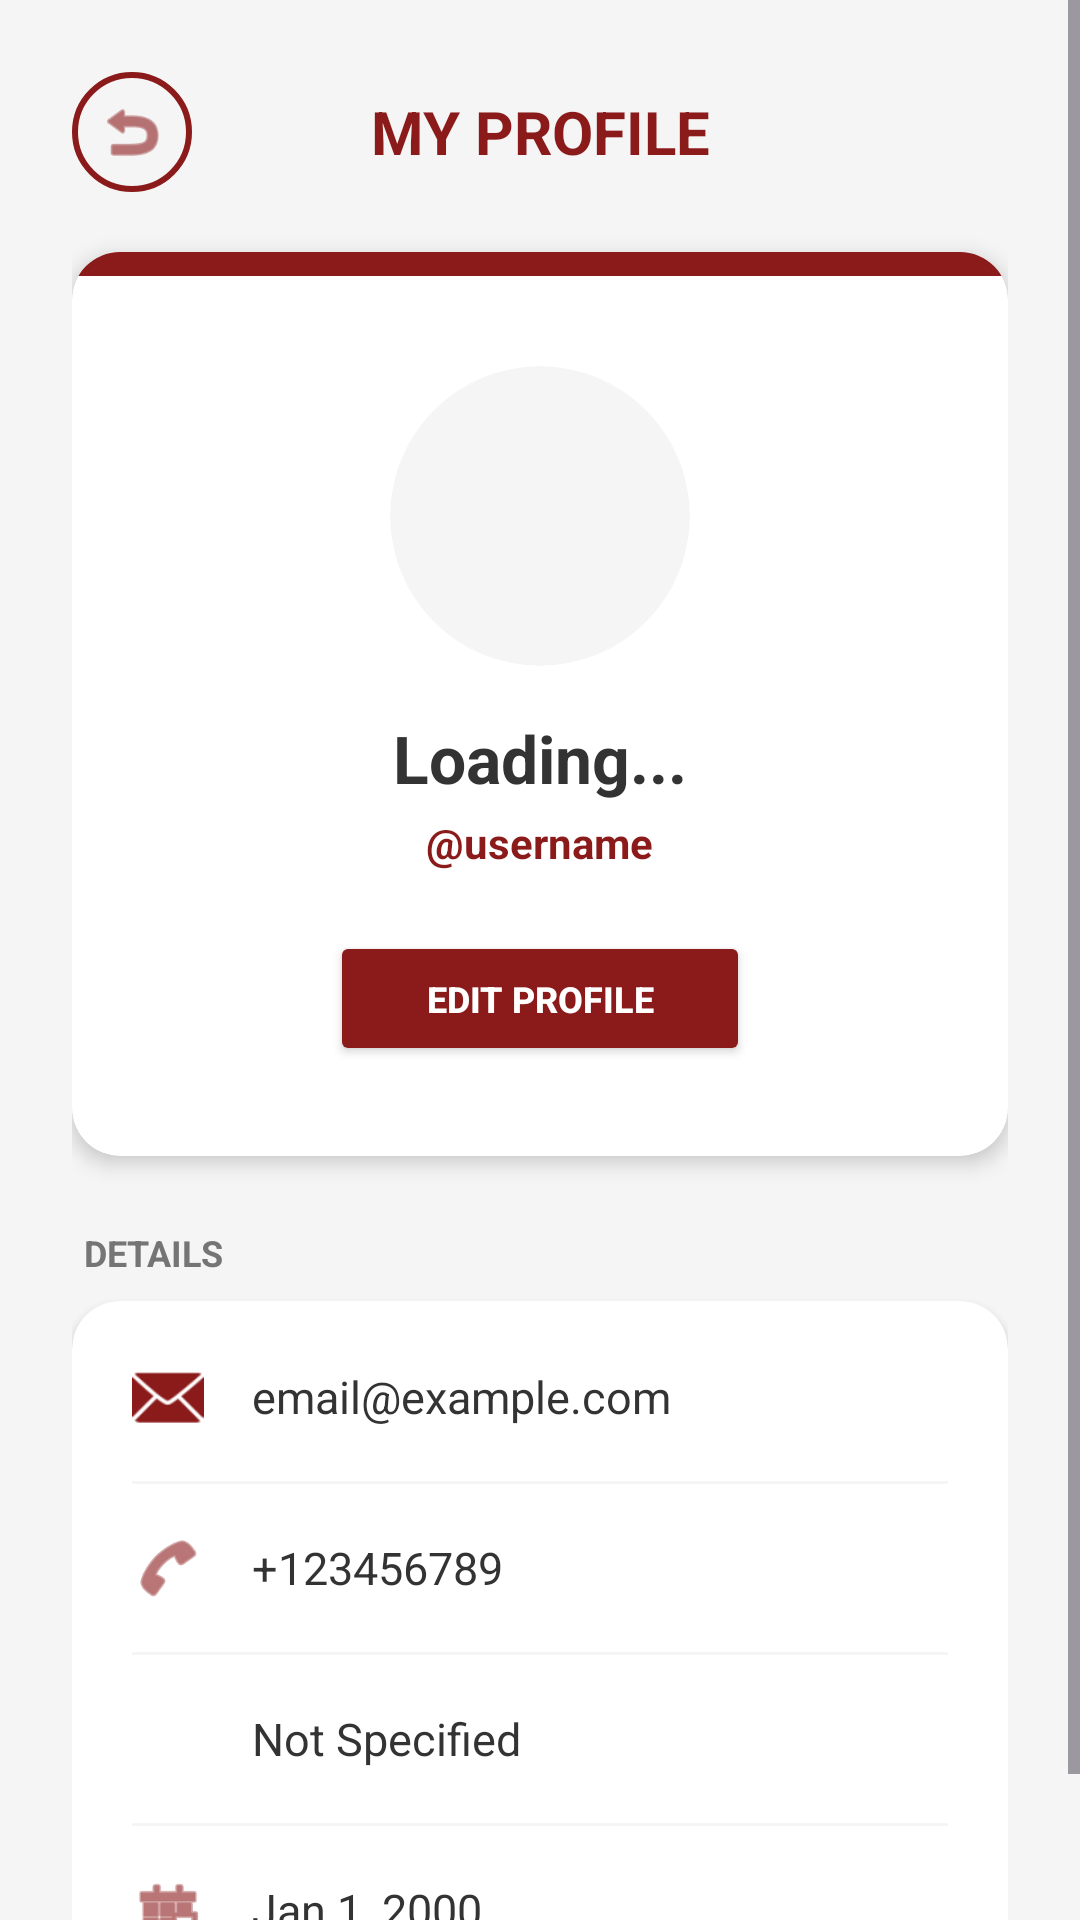

Android layout source for this screen:
<!-- AndroidManifest.xml: application theme Theme.ScheduleConnect -->
<!-- res/layout/fragment_view_profile.xml -->
<?xml version="1.0" encoding="utf-8"?>
<ScrollView xmlns:android="http://schemas.android.com/apk/res/android"
    xmlns:app="http://schemas.android.com/apk/res-auto"
    android:layout_width="match_parent"
    android:layout_height="match_parent"
    android:background="@color/app_background"
    android:fillViewport="true">

    <LinearLayout
        android:layout_width="match_parent"
        android:layout_height="wrap_content"
        android:orientation="vertical"
        android:padding="24dp"
        android:paddingBottom="100dp">

        <LinearLayout
            android:layout_width="match_parent"
            android:layout_height="wrap_content"
            android:orientation="horizontal"
            android:gravity="center_vertical"
            android:layout_marginBottom="20dp">

            <ImageView
                android:id="@+id/btnBackViewProfile"
                android:layout_width="40dp"
                android:layout_height="40dp"
                android:padding="8dp"
                android:src="@android:drawable/ic_menu_revert"
                app:tint="@color/app_red"
                android:background="@drawable/circle_background"
                android:clickable="true"
                android:focusable="true"/>

            <TextView
                android:layout_width="0dp"
                android:layout_height="wrap_content"
                android:layout_weight="1"
                android:text="MY PROFILE"
                android:textColor="@color/app_red"
                android:textSize="20sp"
                android:textStyle="bold"
                android:gravity="center"
                android:layout_marginEnd="40dp"/>
        </LinearLayout>

        <androidx.cardview.widget.CardView
            android:layout_width="match_parent"
            android:layout_height="wrap_content"
            app:cardCornerRadius="16dp"
            app:cardElevation="4dp"
            app:cardBackgroundColor="@android:color/white"
            android:layout_marginBottom="24dp">

            <LinearLayout
                android:layout_width="match_parent"
                android:layout_height="wrap_content"
                android:orientation="vertical">

                <View
                    android:layout_width="match_parent"
                    android:layout_height="8dp"
                    android:background="@color/app_red"/>

                <LinearLayout
                    android:layout_width="match_parent"
                    android:layout_height="wrap_content"
                    android:orientation="vertical"
                    android:gravity="center"
                    android:padding="30dp">

                    <androidx.cardview.widget.CardView
                        android:layout_width="100dp"
                        android:layout_height="100dp"
                        app:cardCornerRadius="50dp"
                        app:cardBackgroundColor="#F5F5F5"
                        app:cardElevation="0dp"
                        android:layout_marginBottom="16dp">

                        <ImageView
                            android:id="@+id/ivViewProfileImage"
                            android:layout_width="match_parent"
                            android:layout_height="match_parent"
                            android:src="@drawable/ic_person"
                            app:tint="#999999"
                            android:scaleType="centerCrop"/>
                    </androidx.cardview.widget.CardView>

                    <TextView
                        android:id="@+id/tvViewName"
                        android:layout_width="wrap_content"
                        android:layout_height="wrap_content"
                        android:text="Loading..."
                        android:textSize="22sp"
                        android:textStyle="bold"
                        android:textColor="#333"
                        android:layout_marginBottom="4dp"/>

                    <TextView
                        android:id="@+id/tvViewUsername"
                        android:layout_width="wrap_content"
                        android:layout_height="wrap_content"
                        android:text="@username"
                        android:textSize="14sp"
                        android:textColor="@color/app_red"
                        android:textStyle="bold"
                        android:layout_marginBottom="20dp"/>

                    <Button
                        android:id="@+id/btnGoToEdit"
                        android:layout_width="140dp"
                        android:layout_height="45dp"
                        android:text="EDIT PROFILE"
                        android:textSize="12sp"
                        android:textStyle="bold"
                        android:textColor="@color/white"
                        android:backgroundTint="@color/app_red"
                        app:cornerRadius="20dp"/>
                </LinearLayout>
            </LinearLayout>
        </androidx.cardview.widget.CardView>

        <TextView
            android:layout_width="wrap_content"
            android:layout_height="wrap_content"
            android:text="DETAILS"
            android:textColor="#757575"
            android:textStyle="bold"
            android:textSize="12sp"
            android:layout_marginBottom="8dp"
            android:layout_marginStart="4dp"/>

        <androidx.cardview.widget.CardView
            android:layout_width="match_parent"
            android:layout_height="wrap_content"
            app:cardCornerRadius="16dp"
            app:cardElevation="2dp"
            app:cardBackgroundColor="@android:color/white">

            <LinearLayout
                android:layout_width="match_parent"
                android:layout_height="wrap_content"
                android:orientation="vertical"
                android:padding="20dp">

                <LinearLayout
                    android:layout_width="match_parent"
                    android:layout_height="wrap_content"
                    android:orientation="horizontal"
                    android:gravity="center_vertical"
                    android:layout_marginBottom="16dp">
                    <ImageView android:layout_width="24dp" android:layout_height="24dp" android:src="@android:drawable/ic_dialog_email" app:tint="@color/app_red"/>
                    <TextView
                        android:id="@+id/tvViewEmail"
                        android:layout_width="wrap_content"
                        android:layout_height="wrap_content"
                        android:text="email@example.com"
                        android:textColor="#333"
                        android:textSize="15sp"
                        android:layout_marginStart="16dp"/>
                </LinearLayout>

                <View android:layout_width="match_parent" android:layout_height="1dp" android:background="#F5F5F5" android:layout_marginBottom="16dp"/>

                <LinearLayout
                    android:layout_width="match_parent"
                    android:layout_height="wrap_content"
                    android:orientation="horizontal"
                    android:gravity="center_vertical"
                    android:layout_marginBottom="16dp">
                    <ImageView android:layout_width="24dp" android:layout_height="24dp" android:src="@android:drawable/ic_menu_call" app:tint="@color/app_red"/>
                    <TextView
                        android:id="@+id/tvViewPhone"
                        android:layout_width="wrap_content"
                        android:layout_height="wrap_content"
                        android:text="+123456789"
                        android:textColor="#333"
                        android:textSize="15sp"
                        android:layout_marginStart="16dp"/>
                </LinearLayout>

                <View android:layout_width="match_parent" android:layout_height="1dp" android:background="#F5F5F5" android:layout_marginBottom="16dp"/>

                <LinearLayout
                    android:layout_width="match_parent"
                    android:layout_height="wrap_content"
                    android:orientation="horizontal"
                    android:gravity="center_vertical"
                    android:layout_marginBottom="16dp">
                    <ImageView android:layout_width="24dp" android:layout_height="24dp" android:src="@drawable/ic_person" app:tint="@color/app_red"/>
                    <TextView
                        android:id="@+id/tvViewGender"
                        android:layout_width="wrap_content"
                        android:layout_height="wrap_content"
                        android:text="Not Specified"
                        android:textColor="#333"
                        android:textSize="15sp"
                        android:layout_marginStart="16dp"/>
                </LinearLayout>

                <View android:layout_width="match_parent" android:layout_height="1dp" android:background="#F5F5F5" android:layout_marginBottom="16dp"/>

                <LinearLayout
                    android:layout_width="match_parent"
                    android:layout_height="wrap_content"
                    android:orientation="horizontal"
                    android:gravity="center_vertical">
                    <ImageView android:layout_width="24dp" android:layout_height="24dp" android:src="@android:drawable/ic_menu_today" app:tint="@color/app_red"/>
                    <TextView
                        android:id="@+id/tvViewDOB"
                        android:layout_width="wrap_content"
                        android:layout_height="wrap_content"
                        android:text="Jan 1, 2000"
                        android:textColor="#333"
                        android:textSize="15sp"
                        android:layout_marginStart="16dp"/>
                </LinearLayout>

            </LinearLayout>
        </androidx.cardview.widget.CardView>

    </LinearLayout>
</ScrollView>
<!-- resources referenced by this layout -->
<resources>
  <color name="app_background">#F5F5F5</color>
  <color name="app_red">#8B1A1A</color>
  <color name="white">#FFFFFFFF</color>
  <!-- drawable circle_background (drawable) -->
  <?xml version="1.0" encoding="utf-8"?>
  <shape xmlns:android="http://schemas.android.com/apk/res/android"
      android:shape="oval">
      <solid android:color="#00000000"/> <stroke android:width="2dp" android:color="#8B1A1A"/> </shape>
  <style name="Theme.ScheduleConnect" parent="Base.Theme.ScheduleConnect" />
  <style name="Base.Theme.ScheduleConnect" parent="Theme.Material3.DayNight.NoActionBar">
          <item name="android:textColor">#000000</item>
          <item name="android:textColorHint">#757575</item>
  
          <item name="editTextColor">#000000</item>
          <item name="android:editTextColor">#000000</item>
  
          <item name="colorControlActivated">#B71C1C</item>
      </style>
</resources>
